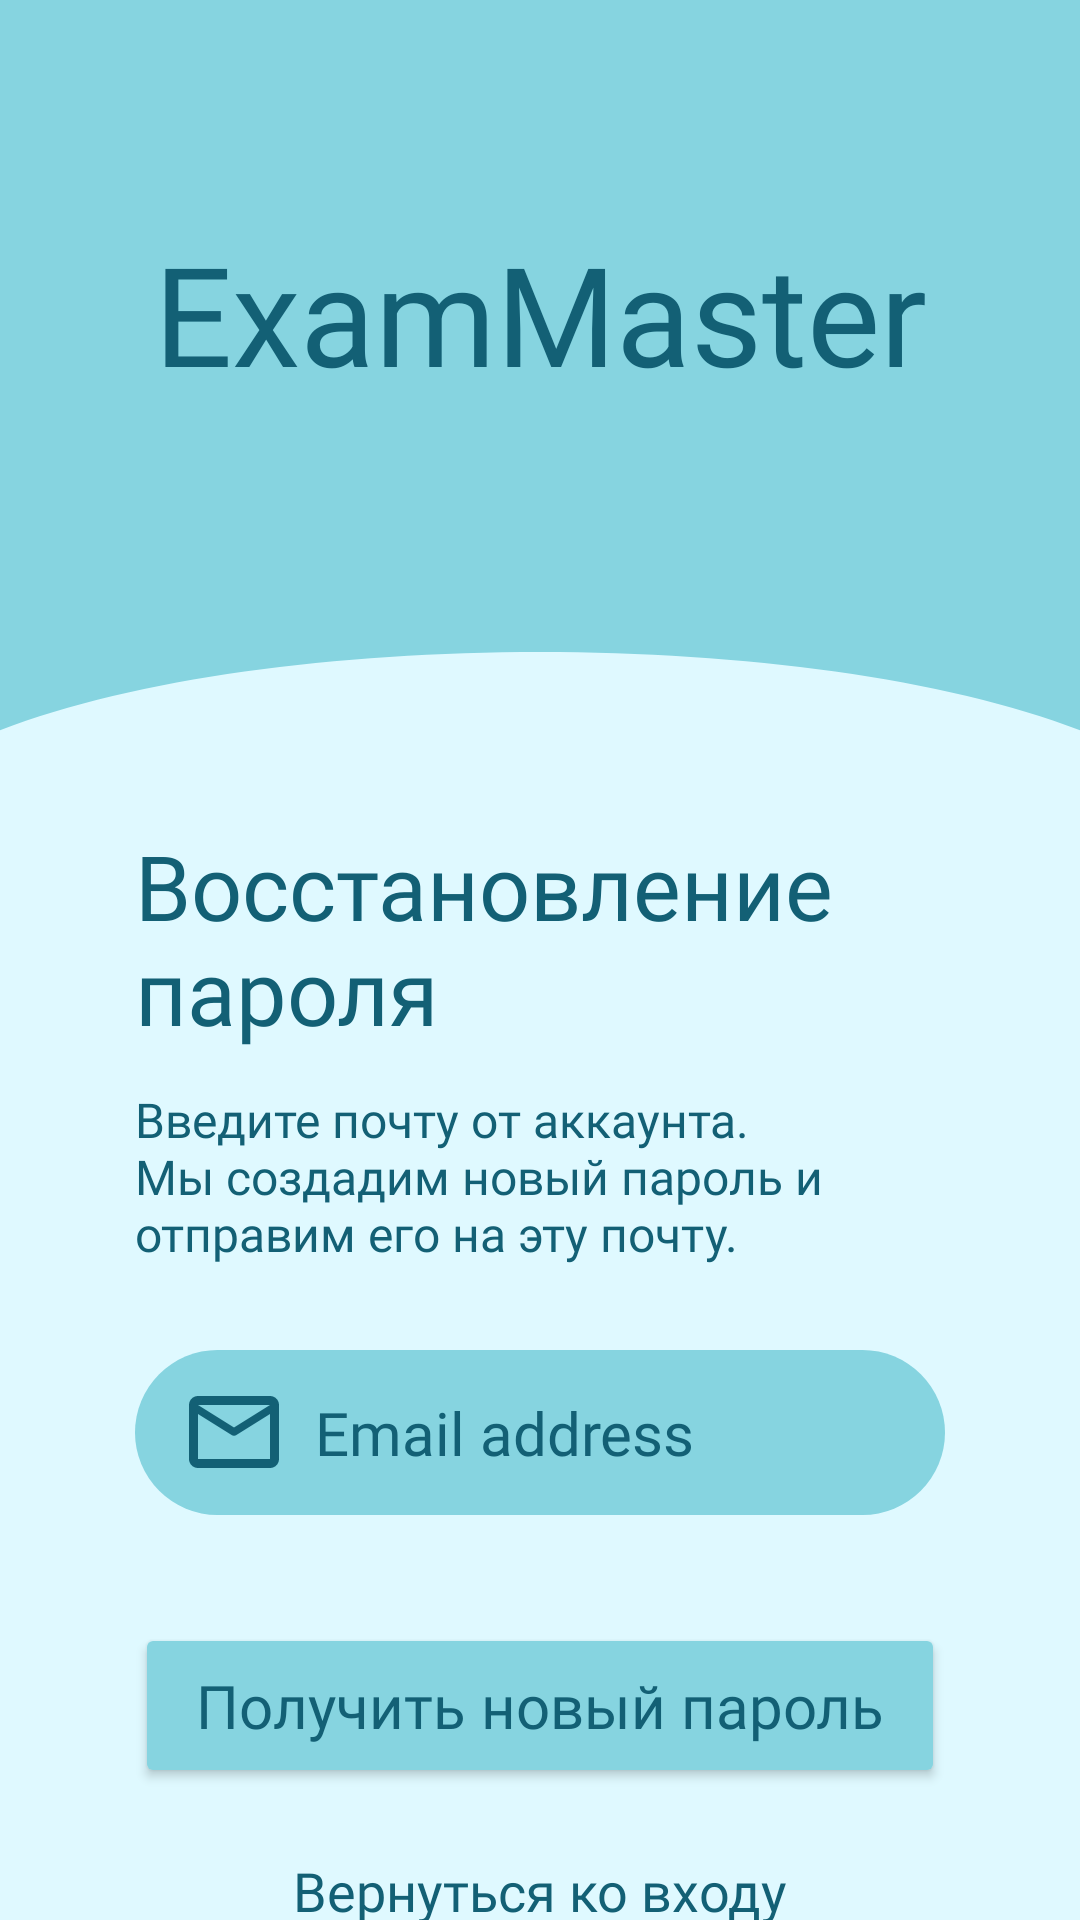

This screen was rendered from an Android layout file. Write that file and the resources it references.
<!-- AndroidManifest.xml: application theme Theme.ExamMaster -->
<!-- res/layout/forgotpassword_activity.xml -->
<?xml version="1.0" encoding="utf-8"?>
<androidx.constraintlayout.widget.ConstraintLayout
    xmlns:android="http://schemas.android.com/apk/res/android"
    xmlns:app="http://schemas.android.com/apk/res-auto"
    android:layout_width="match_parent"
    android:layout_height="match_parent"
    android:background="@color/fonzakryglen">

    <androidx.constraintlayout.widget.ConstraintLayout
        android:id="@+id/header"
        android:layout_width="match_parent"
        android:layout_height="255dp"
        android:background="@color/fonzakryglen"
        app:layout_constraintTop_toTopOf="parent">

        <View
            android:id="@+id/headerCurve"
            android:layout_width="match_parent"
            android:layout_height="match_parent"
            android:background="@drawable/header_wave"
            app:layout_constraintTop_toTopOf="parent" />

        <TextView
            android:id="@+id/tvAppName"
            android:layout_width="wrap_content"
            android:layout_height="wrap_content"
            android:fontFamily="@font/ubuntu_regular"
            android:text="ExamMaster"
            android:textColor="@color/texticons"
            android:textSize="46sp"
            app:layout_constraintBottom_toBottomOf="parent"
            app:layout_constraintEnd_toEndOf="parent"
            app:layout_constraintStart_toStartOf="parent"
            app:layout_constraintTop_toTopOf="parent"
            app:layout_constraintVertical_bias="0.38" />

    </androidx.constraintlayout.widget.ConstraintLayout>

    <TextView
        android:id="@+id/tvForgotTitle"
        android:layout_width="0dp"
        android:layout_height="wrap_content"
        android:layout_marginHorizontal="45dp"
        android:layout_marginTop="20dp"
        android:fontFamily="@font/ubuntu_regular"
        android:text="Восстановление пароля"
        android:textColor="@color/texticons"
        android:textSize="30sp"
        app:layout_constraintEnd_toEndOf="parent"
        app:layout_constraintStart_toStartOf="parent"
        app:layout_constraintTop_toBottomOf="@id/header" />

    <TextView
        android:id="@+id/tvForgotDescription"
        android:layout_width="0dp"
        android:layout_height="wrap_content"
        android:layout_marginHorizontal="45dp"
        android:layout_marginTop="12dp"
        android:fontFamily="@font/ubuntu_regular"
        android:text="Введите почту от аккаунта. Мы создадим новый пароль и отправим его на эту почту."
        android:textColor="@color/texticons"
        android:textSize="16sp"
        app:layout_constraintEnd_toEndOf="parent"
        app:layout_constraintStart_toStartOf="parent"
        app:layout_constraintTop_toBottomOf="@id/tvForgotTitle" />

    <EditText
        android:id="@+id/etEmail"
        android:layout_width="0dp"
        android:layout_height="55dp"
        android:layout_marginHorizontal="45dp"
        android:layout_marginTop="28dp"
        android:background="@drawable/rounded_input"
        android:drawableStart="@drawable/ic_email"
        android:drawablePadding="12dp"
        android:fontFamily="@font/ubuntu_regular"
        android:hint="Email address"
        android:inputType="textEmailAddress"
        android:paddingHorizontal="18dp"
        android:singleLine="true"
        android:textColor="@color/texticons"
        android:textColorHint="@color/texticons"
        android:textSize="20sp"
        app:layout_constraintEnd_toEndOf="parent"
        app:layout_constraintStart_toStartOf="parent"
        app:layout_constraintTop_toBottomOf="@id/tvForgotDescription" />

    <Button
        android:id="@+id/btnSendPassword"
        android:layout_width="0dp"
        android:layout_height="55dp"
        android:layout_marginHorizontal="45dp"
        android:layout_marginTop="36dp"
        android:backgroundTint="@color/knopki"
        android:fontFamily="@font/ubuntu_regular"
        android:text="Получить новый пароль"
        android:textAllCaps="false"
        android:textColor="@color/texticons"
        android:textSize="20sp"
        app:cornerRadius="30dp"
        app:layout_constraintEnd_toEndOf="parent"
        app:layout_constraintStart_toStartOf="parent"
        app:layout_constraintTop_toBottomOf="@id/etEmail" />

    <TextView
        android:id="@+id/tvBackToLogin"
        android:layout_width="wrap_content"
        android:layout_height="wrap_content"
        android:layout_marginTop="22dp"
        android:fontFamily="@font/ubuntu_regular"
        android:text="Вернуться ко входу"
        android:textColor="@color/texticons"
        android:textSize="18sp"
        app:layout_constraintEnd_toEndOf="@id/btnSendPassword"
        app:layout_constraintStart_toStartOf="@id/btnSendPassword"
        app:layout_constraintTop_toBottomOf="@id/btnSendPassword" />

</androidx.constraintlayout.widget.ConstraintLayout>
<!-- resources referenced by this layout -->
<resources>
  <color name="fonzakryglen">#DFF9FF</color>
  <color name="knopki">#86D4E0</color>
  <color name="texticons">#136075</color>
  <!-- drawable header_wave (drawable) -->
  <vector xmlns:android="http://schemas.android.com/apk/res/android"
      android:width="360dp"
      android:height="220dp"
      android:viewportWidth="360"
      android:viewportHeight="220">
      <path
          android:fillColor="@color/knopki"
          android:pathData="M0,0 L360,0 L360,210 C270,180 90,180 0,210 Z" />
  </vector>
  <!-- drawable ic_email (drawable) -->
  <vector xmlns:android="http://schemas.android.com/apk/res/android"
      android:width="30dp"
      android:height="24dp"
      android:viewportWidth="30"
      android:viewportHeight="24">
    <path
        android:pathData="M3,24C2.175,24 1.469,23.706 0.881,23.119C0.294,22.531 0,21.825 0,21V3C0,2.175 0.294,1.469 0.881,0.881C1.469,0.294 2.175,0 3,0H27C27.825,0 28.531,0.294 29.119,0.881C29.706,1.469 30,2.175 30,3V21C30,21.825 29.706,22.531 29.119,23.119C28.531,23.706 27.825,24 27,24H3ZM27,6L15.788,13.012C15.663,13.087 15.531,13.144 15.394,13.181C15.256,13.219 15.125,13.238 15,13.238C14.875,13.238 14.744,13.219 14.606,13.181C14.469,13.144 14.337,13.087 14.212,13.012L3,6V21H27V6ZM15,10.5L27,3H3L15,10.5ZM3,6.375V4.162V4.2V4.181V6.375Z"
        android:fillColor="#136075"/>
  </vector>
  <!-- drawable rounded_input (drawable) -->
  <?xml version="1.0" encoding="utf-8"?>
  <shape xmlns:android="http://schemas.android.com/apk/res/android">
      <solid android:color="@color/knopki" />
      <corners android:radius="30dp" />
  </shape>
  <style name="Theme.ExamMaster" parent="Base.Theme.ExamMaster" />
  <style name="Base.Theme.ExamMaster" parent="Theme.Material3.DayNight.NoActionBar">
          
          
      </style>
</resources>
